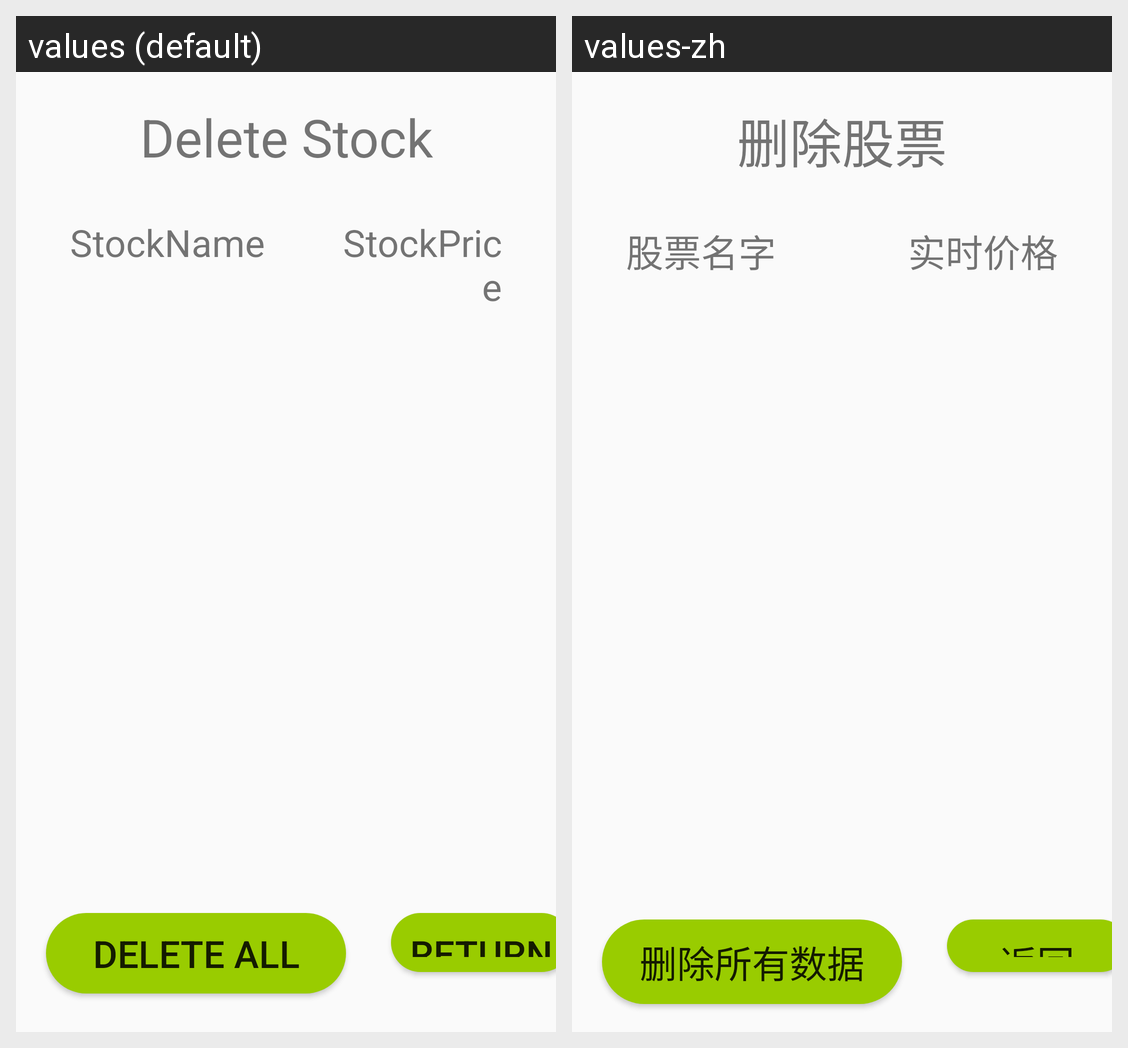

Strings drawn on this Android screen and how each of the app's shown locales translates them:
Android screen res/layout/activity_delete.xml rendered under 2 locales, left to right: values (default), values-zh. Device: Nexus 5 (rendered at 1080×1920; each locale shown at half size, 540×960, under a caption strip naming it); theme AppTheme.
Strings drawn on this screen, with the default value and each locale's value (text and hints the layout hard-codes, and strings that could not be matched under every locale, appear in the picture but are not listed):

TitleDelete
  values: Delete Stock
  values-zh: 删除股票

StockName
  values: StockName
  values-zh: 股票名字

StockPrice
  values: StockPrice
  values-zh: 实时价格

btn_deleteAll
  values: delete all
  values-zh: 删除所有数据

btn_return
  values: return
  values-zh: 返回
